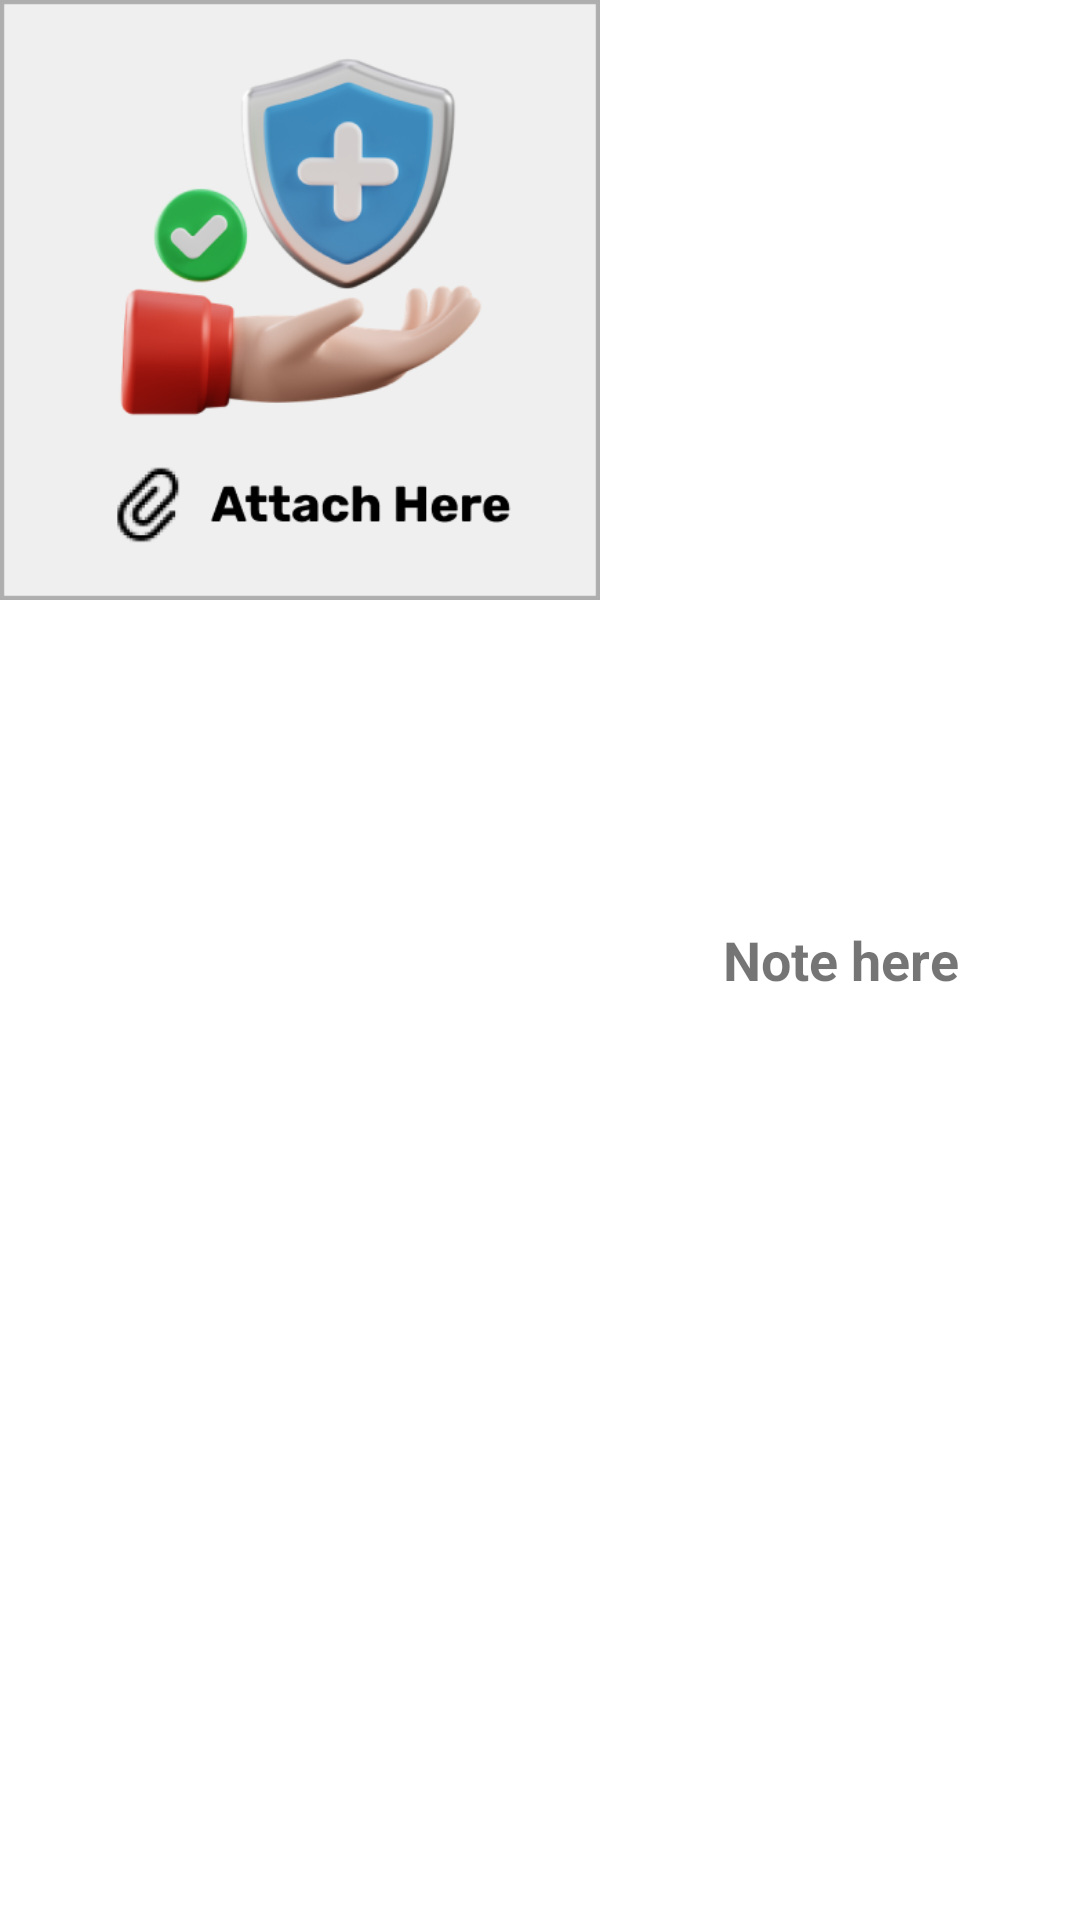

Here is an Android app screen rendered from its layout file. Give the layout XML and the strings, colors and styles it references.
<!-- AndroidManifest.xml: application theme AppTheme -->
<!-- res/layout/letter_list.xml -->
<?xml version="1.0" encoding="utf-8"?>
<LinearLayout xmlns:android="http://schemas.android.com/apk/res/android"
    xmlns:app="http://schemas.android.com/apk/res-auto"
    xmlns:tools="http://schemas.android.com/tools"
    android:layout_width="match_parent"
    android:layout_height="200dp">


    <ImageView
        android:id="@+id/imgUser"
        android:layout_width="200dp"
        android:layout_height="200dp"
        android:scaleType="centerCrop"
        android:background="@drawable/attach"
        app:srcCompat="@drawable/attach"/>

        <LinearLayout
            android:layout_width="match_parent"
            android:layout_height="match_parent"
            android:orientation="vertical"
            android:layout_gravity="center"
            android:gravity="center">

            <TextView
                android:id="@+id/tvNote"
                android:layout_width="match_parent"
                android:layout_height="80dp"
                android:padding="5sp"
                android:text="Note here"
                android:gravity="center"
                android:textSize="18sp"
                android:textStyle="bold" />



        </LinearLayout>

</LinearLayout>
<!-- resources referenced by this layout -->
<resources>
  <!-- drawable attach: png bitmap (drawable-v24, 64427 bytes) -->
</resources>
